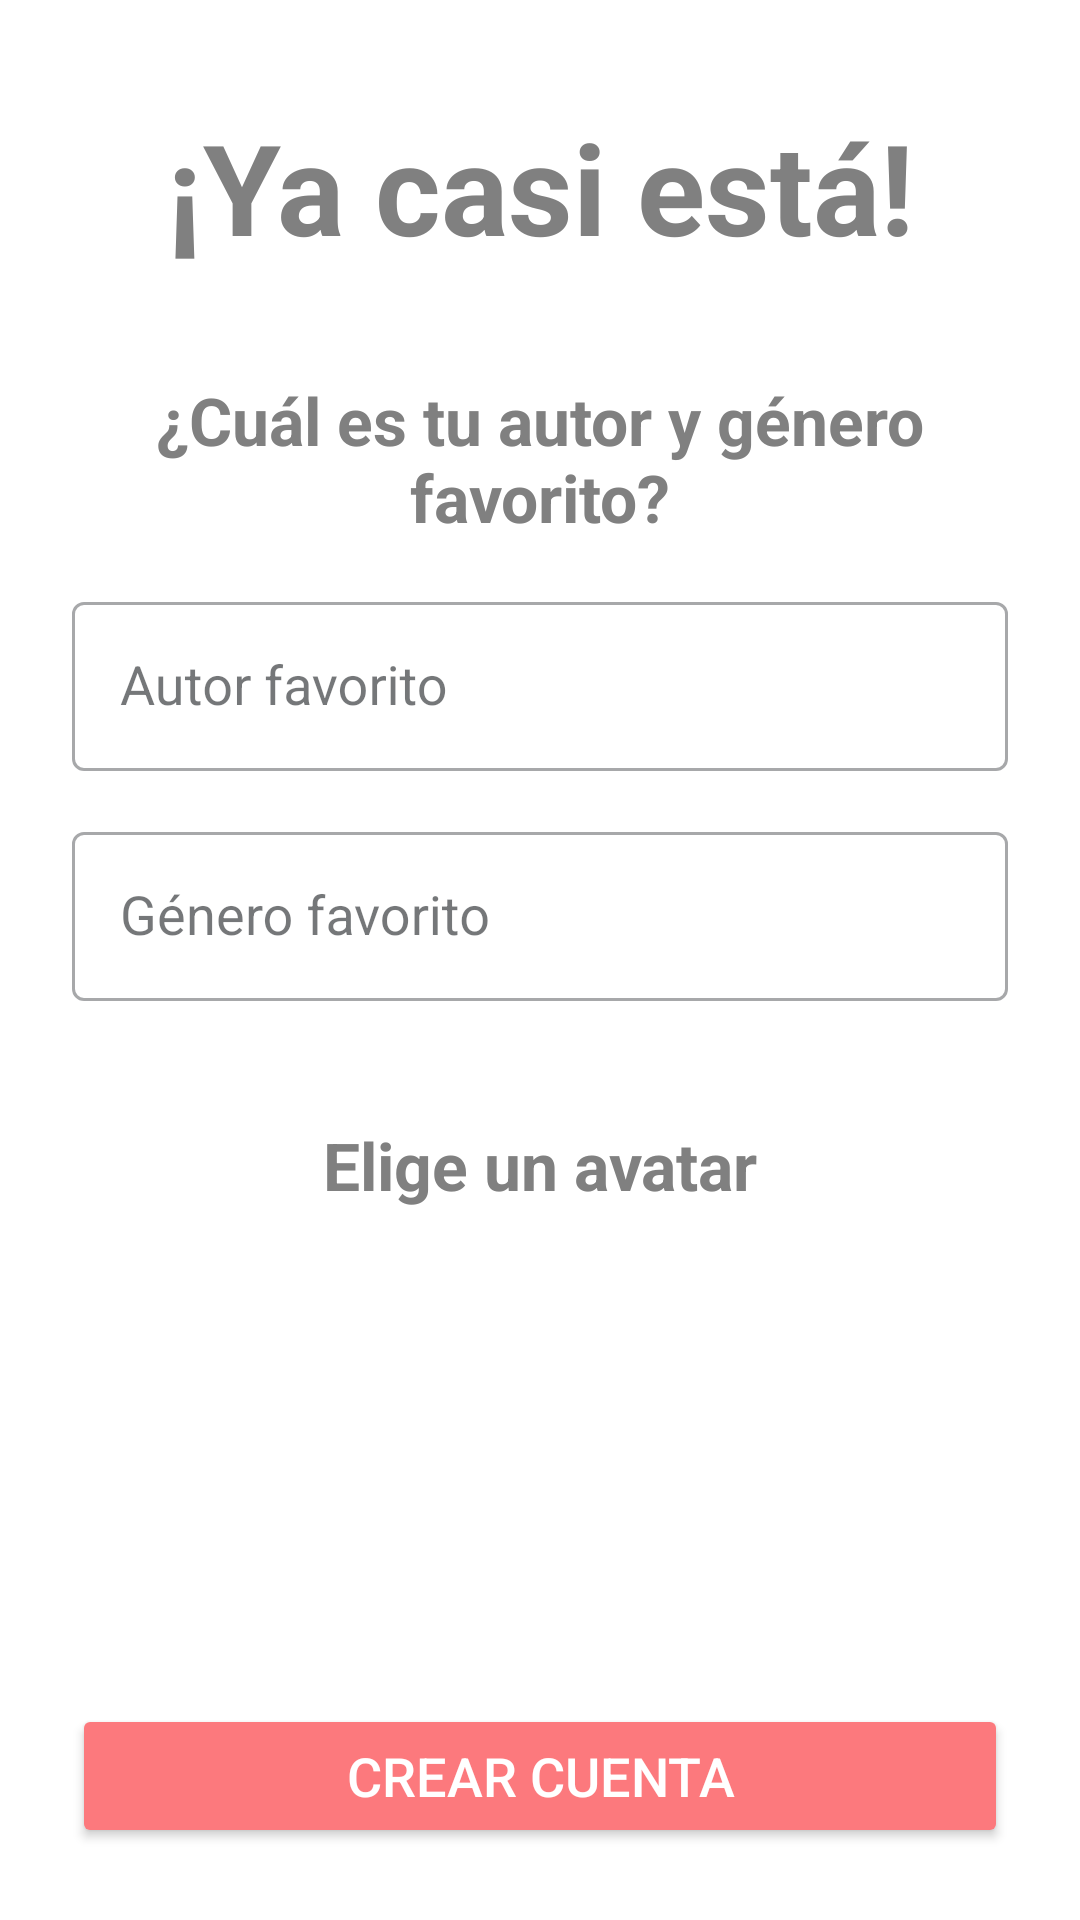

Reconstruct the res/layout file that produces this screen, plus the resources it refers to.
<!-- AndroidManifest.xml: application theme Theme.WeReaderApp -->
<!-- res/layout/fragment_register_step3.xml -->
<?xml version="1.0" encoding="utf-8"?>
<androidx.constraintlayout.widget.ConstraintLayout xmlns:android="http://schemas.android.com/apk/res/android"
    xmlns:app="http://schemas.android.com/apk/res-auto"
    xmlns:tools="http://schemas.android.com/tools"
    android:layout_width="match_parent"
    android:layout_height="match_parent"
    android:padding="24dp"
    tools:context=".ui.auth.register.fragments.RegisterStep3Fragment">

    <TextView
        android:id="@+id/titleRegister"
        android:layout_width="wrap_content"
        android:layout_height="wrap_content"
        android:layout_marginTop="10dp"
        android:text="@string/register_step3_title"
        android:textAlignment="center"
        android:textColor="?android:attr/textColorSecondary"
        android:textSize="42sp"
        android:textStyle="bold"
        app:layout_constraintEnd_toEndOf="parent"
        app:layout_constraintHorizontal_bias="0.505"
        app:layout_constraintStart_toStartOf="parent"
        app:layout_constraintTop_toTopOf="parent" />

    <TextView
        android:id="@+id/titleTextView"
        android:layout_width="wrap_content"
        android:layout_height="wrap_content"
        android:layout_marginTop="35dp"
        android:text="@string/register_step3_title_author"
        android:textAlignment="center"
        android:textColor="?android:attr/textColorSecondary"
        android:textSize="22sp"
        android:textStyle="bold"
        app:layout_constraintEnd_toEndOf="parent"
        app:layout_constraintStart_toStartOf="parent"
        app:layout_constraintTop_toBottomOf="@+id/titleRegister" />

    <com.google.android.material.textfield.TextInputLayout
        android:id="@+id/authorDropdownLayout"
        android:layout_width="0dp"
        android:layout_height="wrap_content"
        style="@style/Widget.MaterialComponents.TextInputLayout.OutlinedBox.Dense"
        android:layout_marginTop="15dp"
        app:layout_constraintEnd_toEndOf="parent"
        app:layout_constraintStart_toStartOf="parent"
        app:layout_constraintTop_toBottomOf="@id/titleTextView">

        <AutoCompleteTextView
            android:id="@+id/authorDropdown"
            android:layout_width="match_parent"
            android:layout_height="wrap_content"
            android:paddingHorizontal="16dp"
            android:hint="@string/register_step3_author_hint"
            android:inputType="text"
            android:paddingVertical="16dp" />
    </com.google.android.material.textfield.TextInputLayout>

    <TextView
        android:id="@+id/titleTextView3"
        android:layout_width="wrap_content"
        android:layout_height="wrap_content"
        android:layout_marginTop="40dp"
        android:text="@string/register_step3_title_avatar"
        android:textAlignment="center"
        android:textColor="?android:attr/textColorSecondary"
        android:textSize="22sp"
        android:textStyle="bold"
        app:layout_constraintEnd_toEndOf="parent"
        app:layout_constraintStart_toStartOf="parent"
        app:layout_constraintTop_toBottomOf="@+id/genreDropdownLayout" />

    <com.google.android.material.textfield.TextInputLayout
        android:id="@+id/genreDropdownLayout"
        android:layout_width="0dp"
        android:layout_height="wrap_content"
        style="@style/Widget.MaterialComponents.TextInputLayout.OutlinedBox.Dense"
        android:layout_marginTop="15dp"
        app:layout_constraintEnd_toEndOf="parent"
        app:layout_constraintStart_toStartOf="parent"
        app:layout_constraintTop_toBottomOf="@id/authorDropdownLayout">

        <AutoCompleteTextView
            android:id="@+id/genreDropdown"
            android:layout_width="match_parent"
            android:layout_height="wrap_content"
            android:paddingHorizontal="16dp"
            android:inputType="text"
            android:hint="@string/register_step3_gender_hint"
            android:paddingVertical="16dp" />
    </com.google.android.material.textfield.TextInputLayout>

    <androidx.recyclerview.widget.RecyclerView
        android:id="@+id/avatarRecyclerView"
        android:layout_width="0dp"
        android:layout_height="350dp"
        android:layout_marginTop="16dp"
        android:scrollbars="vertical"
        app:layoutManager="androidx.recyclerview.widget.GridLayoutManager"
        app:layout_constraintEnd_toEndOf="parent"
        app:layout_constraintStart_toStartOf="parent"
        app:layout_constraintTop_toBottomOf="@+id/titleTextView3"
        app:spanCount="3" />

    <Button
        android:id="@+id/btnRegister"
        android:layout_width="0dp"
        android:layout_height="wrap_content"
        android:backgroundTint="?attr/colorAccent"
        android:text="@string/register_step_button_register"
        android:textColor="@android:color/white"
        android:textSize="18sp"
        app:layout_constraintBottom_toBottomOf="parent"
        app:layout_constraintEnd_toEndOf="parent"
        app:layout_constraintHorizontal_bias="1.0"
        app:layout_constraintStart_toStartOf="parent" />

</androidx.constraintlayout.widget.ConstraintLayout>
<!-- resources referenced by this layout -->
<resources>
  <string name="register_step3_author_hint">"Autor favorito"</string>
  <string name="register_step3_gender_hint">"Género favorito"</string>
  <string name="register_step3_title">"¡Ya casi está!"</string>
  <string name="register_step3_title_author">"¿Cuál es tu autor y género favorito?"</string>
  <string name="register_step3_title_avatar">"Elige un avatar"</string>
  <string name="register_step_button_register">"Crear cuenta"</string>
  <style name="Theme.WeReaderApp" parent="Base.Theme.WeReaderApp" />
  <color name="light_primary">#415F91</color>
  <color name="light_onPrimary">#FFFFFF</color>
  <color name="light_primaryContainer">#D6E3FF</color>
  <color name="light_onPrimaryContainer">#284777</color>
  <color name="light_secondary">#565F71</color>
  <color name="light_onSecondary">#FFFFFF</color>
  <color name="light_secondaryContainer">#DAE2F9</color>
  <color name="light_onSecondaryContainer">#3E4759</color>
  <color name="light_tertiary">#705575</color>
  <color name="light_onTertiary">#FFFFFF</color>
  <color name="light_tertiaryContainer">#FAD8FD</color>
  <color name="light_onTertiaryContainer">#573E5C</color>
  <color name="light_accentColor">#FC797D</color>
  <color name="light_error">#BA1A1A</color>
  <color name="light_onError">#FFFFFF</color>
  <color name="light_errorContainer">#FFDAD6</color>
  <color name="light_onErrorContainer">#93000A</color>
  <color name="light_background">#FFFFFF</color>
  <color name="light_onBackground">#191C20</color>
  <color name="light_surface">#F8F9FF</color>
  <color name="light_onSurface">#191C20</color>
  <color name="light_surfaceVariant">#E1E2EC</color>
  <color name="light_onSurfaceVariant">#44464F</color>
  <color name="light_inverseOnSurface">#EEEFF2</color>
  <color name="light_outline">#757780</color>
  <color name="light_outlineVariant">#C5C6D0</color>
  <color name="light_textColorPrimary">#000000</color>
  <color name="light_textColorSecondary">#808080</color>
  <color name="light_navigationBarBackground">#F1F1F1</color>
</resources>
